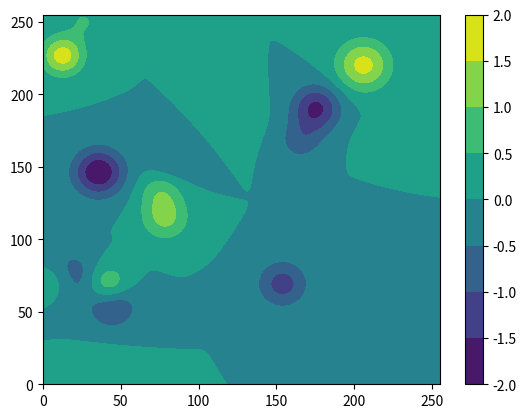

This figure's Python source:
import numpy as np
import matplotlib.pyplot as plt

def gaussian2d(xx,yy,x0,y0,sigma):
    return np.exp(-0.5*( (xx-x0)**2 + (yy-y0)**2 )/sigma**2 )

nx = 256
ny = 256

x     = np.arange(nx)
y     = np.arange(ny)
xx,yy = np.meshgrid(x,y)

centers = 20
sigma   = np.random.uniform(nx/30,nx/20,centers)
x0      = np.random.uniform(0,nx,centers)
y0      = np.random.uniform(0,ny,centers)
amplitude = np.random.uniform(-2,2,centers)
zz      = np.zeros([nx,ny])
for i in range(centers):
    zz += amplitude[i] * gaussian2d(xx,yy,x0[i],y0[i],sigma[i])

plt.contourf(xx,yy,zz); plt.colorbar(); plt.show()

np.savetxt('omega' + str(nx) + '_' + str(ny) + '.csv' , zz , delimiter=',')
